Run: headless pygame with SDL's dummy video driver; simulated clock (each Clock.tick advances the game by its frame time, no real sleeping); random seed 0; keys injected as events and as key.get_pressed() state; no mouse input.
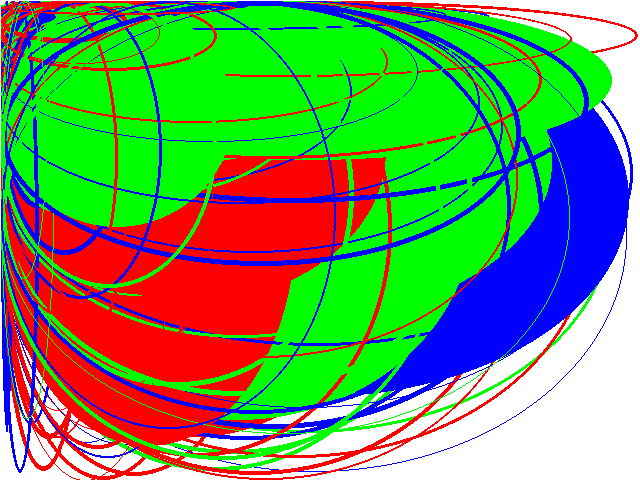
Frame 1 of 4 · flips 1–60 · no input
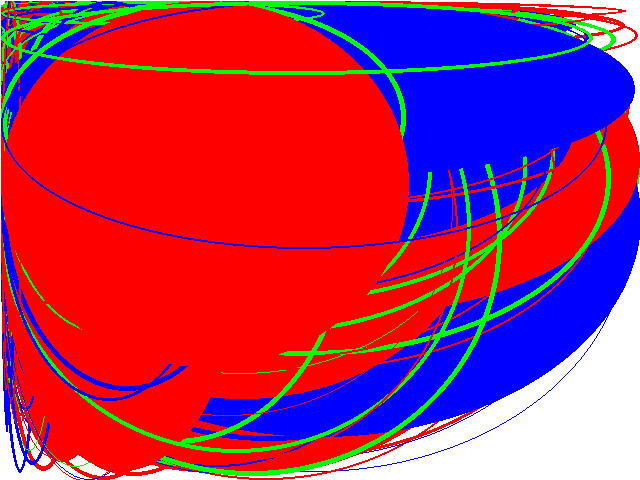
Frame 2 of 4 · flips 61–180 · tapped SPACE, RETURN · held RIGHT (→), D
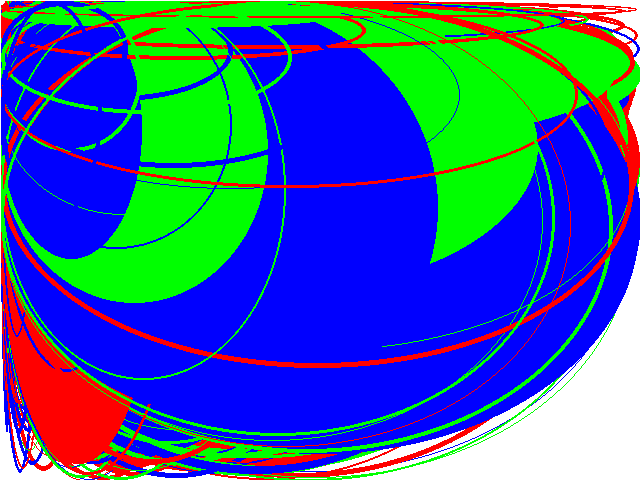
Frame 3 of 4 · flips 181–300 · held DOWN (↓), S
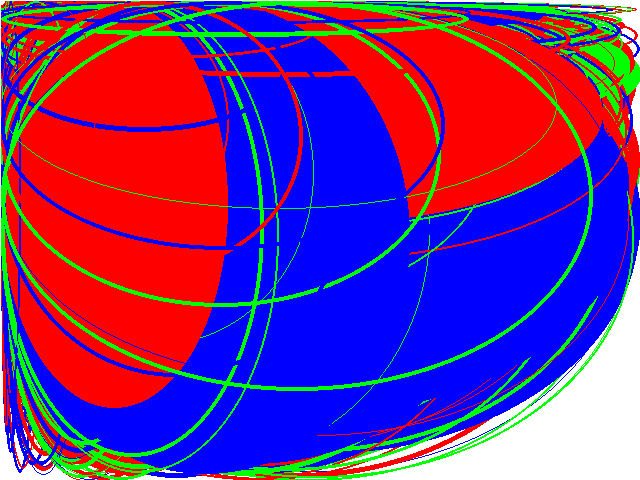
Frame 4 of 4 · flips 301–420 · held LEFT (←), A, UP (↑), W

The pygame program that drew these frames:

import pygame, time, sys
from random import randint

pygame.init()

screen = pygame.display.set_mode((640,480))

white = (255,255,255)
screen.fill(white)

green = (0, 255, 0)
red = (255, 0 , 0)
blue = (0, 0, 255)
r1 = (50, 10, 50, 100)
r2 = (90, 20, 100, 200)

pygame.draw.ellipse(screen, green, r1, 2)
pygame.draw.ellipse(screen, red, r2, 5)

# update the screen
pygame.display.update()

while (True):
    pygame.draw.ellipse(screen, red, (1,1,randint(10,640),randint(10,480)), randint(0,5))
    pygame.draw.ellipse(screen, blue, (1,1,randint(10,640),randint(10,480)), randint(0,5))
    pygame.draw.ellipse(screen, green, (1,1,randint(10,640),randint(10,480)), randint(0,5))
    pygame.display.update()
    time.sleep(0.1)
    for event in pygame.event.get() :
         if ( event.type == pygame.QUIT ):
              pygame.quit(); 
              sys.exit();
            
